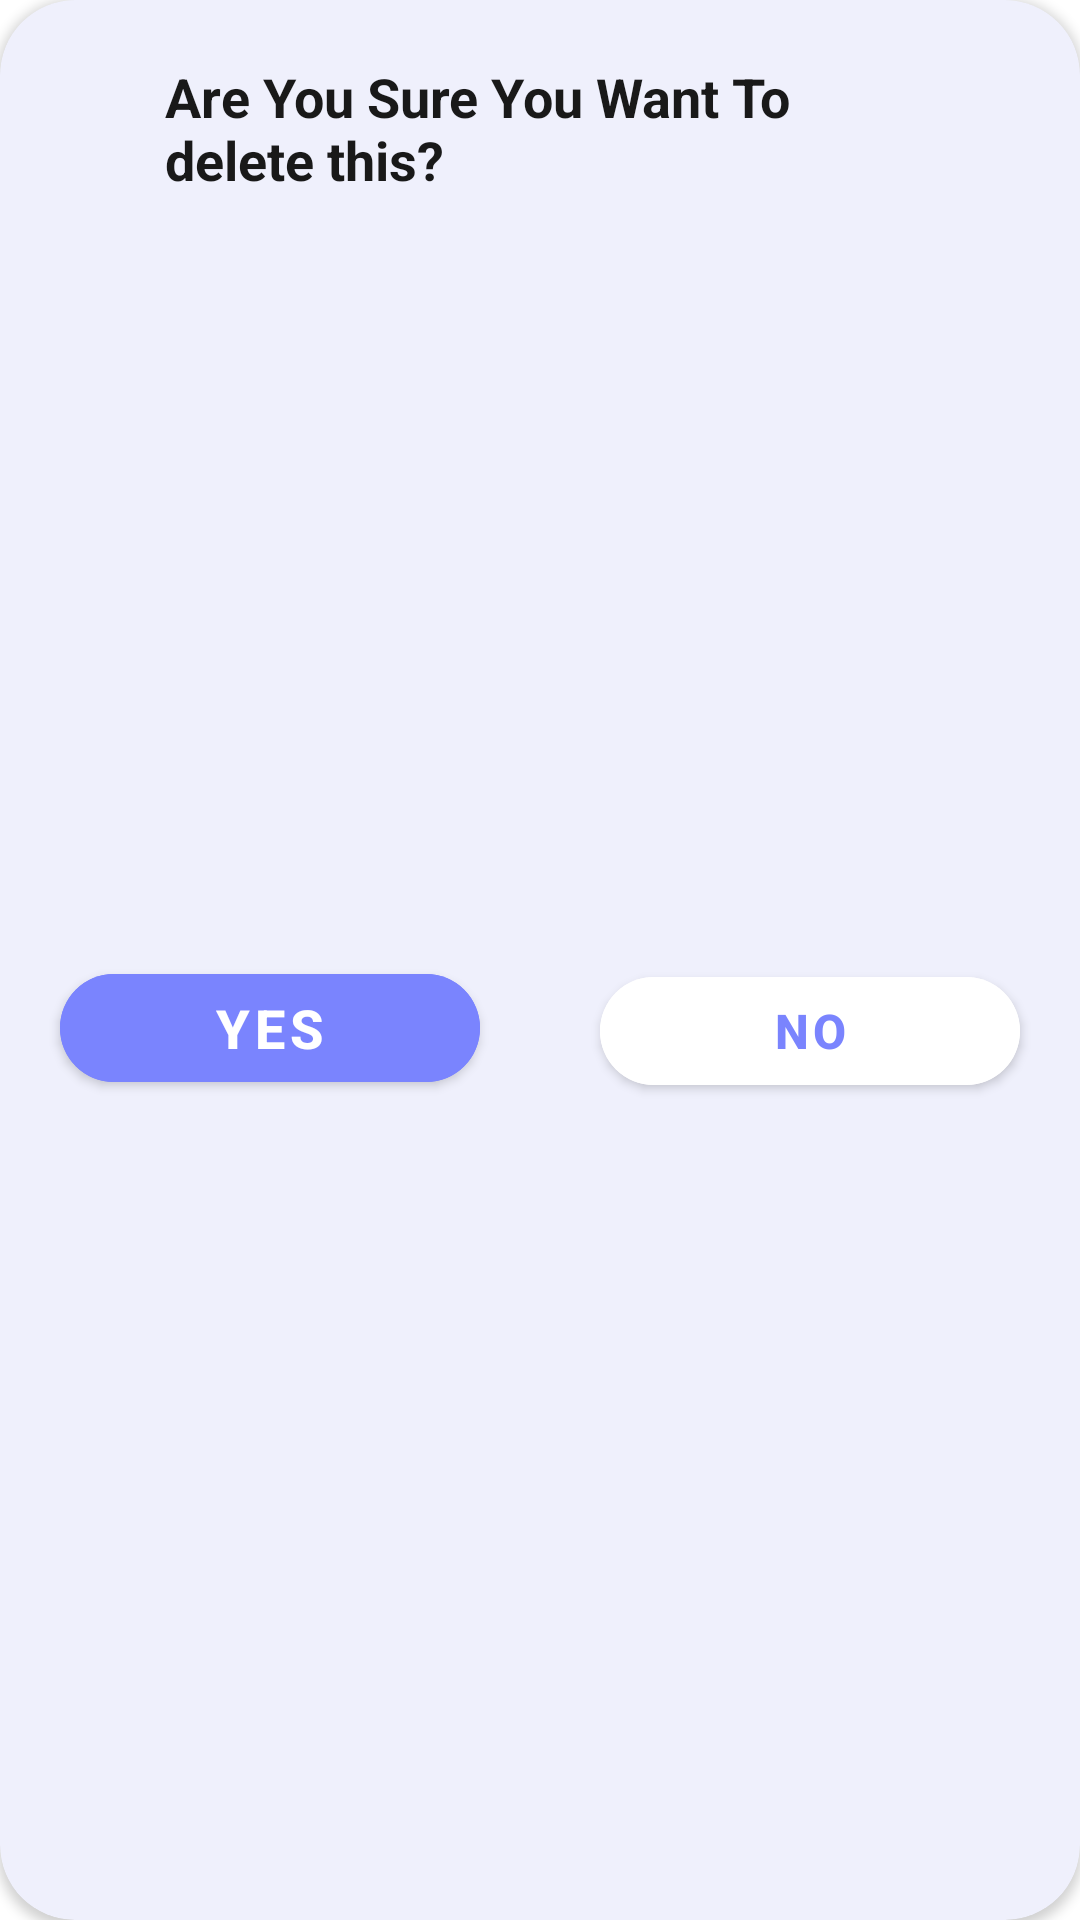

The Android layout XML behind this screen, and the referenced resources:
<!-- AndroidManifest.xml: application theme Theme.EduTracker -->
<!-- res/layout/alert_dialog.xml -->
<?xml version="1.0" encoding="utf-8"?>
<androidx.cardview.widget.CardView

    xmlns:android="http://schemas.android.com/apk/res/android"
    xmlns:app="http://schemas.android.com/apk/res-auto"
    android:layout_width="match_parent"
    android:layout_height="wrap_content"
    android:backgroundTint="@color/background_color"
    app:cardCornerRadius="25dp"
    app:layout_constraintBottom_toBottomOf="parent"
    app:layout_constraintEnd_toEndOf="parent"
    app:layout_constraintStart_toStartOf="parent"
    app:layout_constraintTop_toTopOf="parent">

    <androidx.constraintlayout.widget.ConstraintLayout
        android:layout_width="match_parent"
        android:layout_height="match_parent">

        <TextView
            android:id="@+id/dialogMessage"
            android:layout_width="250dp"
            android:layout_height="wrap_content"
            android:layout_marginTop="20dp"
            android:text="@string/are_you_sure_you_want_to_delete_this"
            android:textColor="@color/black"
            android:textSize="18sp"
            android:textStyle="bold"
            app:layout_constraintEnd_toEndOf="parent"
            app:layout_constraintStart_toStartOf="parent"
            app:layout_constraintTop_toTopOf="parent" />
        <LinearLayout
            app:layout_constraintTop_toBottomOf="@id/dialogMessage"
            app:layout_constraintStart_toStartOf="parent"
            app:layout_constraintEnd_toEndOf="parent"
            app:layout_constraintBottom_toBottomOf="parent"
            android:weightSum="2"
            android:layout_width="match_parent"
            android:layout_height="wrap_content">
            <com.google.android.material.button.MaterialButton
                android:id="@+id/dialogYesBtn"
                android:layout_width="0dp"
                android:layout_weight="1"
                android:layout_height="wrap_content"
                android:layout_marginStart="20dp"
                android:layout_marginEnd="20dp"
                android:backgroundTint="@color/primary"
                android:text="@string/yes"
                android:textColor="@color/white"
                android:textSize="18sp"
                app:cornerRadius="25dp"
                android:textStyle="bold"/>
            <com.google.android.material.button.MaterialButton
                android:id="@+id/dialogNoBtn"
                android:layout_width="0dp"
                android:layout_weight="1"
                android:layout_height="wrap_content"
                android:backgroundTint="@color/white"
                android:text="@string/no"
                android:layout_marginStart="20dp"
                android:layout_marginEnd="20dp"
                android:layout_marginBottom="20dp"
                android:textColor="@color/primary"
                android:textSize="16sp"
                app:cornerRadius="25dp"
                android:textStyle="bold"
               />


        </LinearLayout>


    </androidx.constraintlayout.widget.ConstraintLayout>
</androidx.cardview.widget.CardView>
<!-- resources referenced by this layout -->
<resources>
  <color name="background_color">#eff0fc</color>
  <color name="black">#191919</color>
  <color name="primary">#7a84fe</color>
  <color name="white">#FFFFFFFF</color>
  <string name="are_you_sure_you_want_to_delete_this">Are You Sure You Want To delete this?</string>
  <string name="no">No</string>
  <string name="yes">Yes</string>
  <style name="Theme.EduTracker" parent="Theme.MaterialComponents.DayNight.NoActionBar">
          
          <item name="colorPrimary">@color/primary</item>
          <item name="colorPrimaryVariant">@color/purple_700</item>
          <item name="colorOnPrimary">@color/white</item>
          
          <item name="colorSecondary">@color/teal_200</item>
          <item name="colorSecondaryVariant">@color/teal_700</item>
          <item name="colorOnSecondary">@color/black</item>
          
          <item name="android:statusBarColor">?attr/colorPrimaryVariant</item>
          
      </style>
  <color name="purple_700">#FF3700B3</color>
  <color name="teal_200">#FF03DAC5</color>
  <color name="teal_700">#FF018786</color>
</resources>
